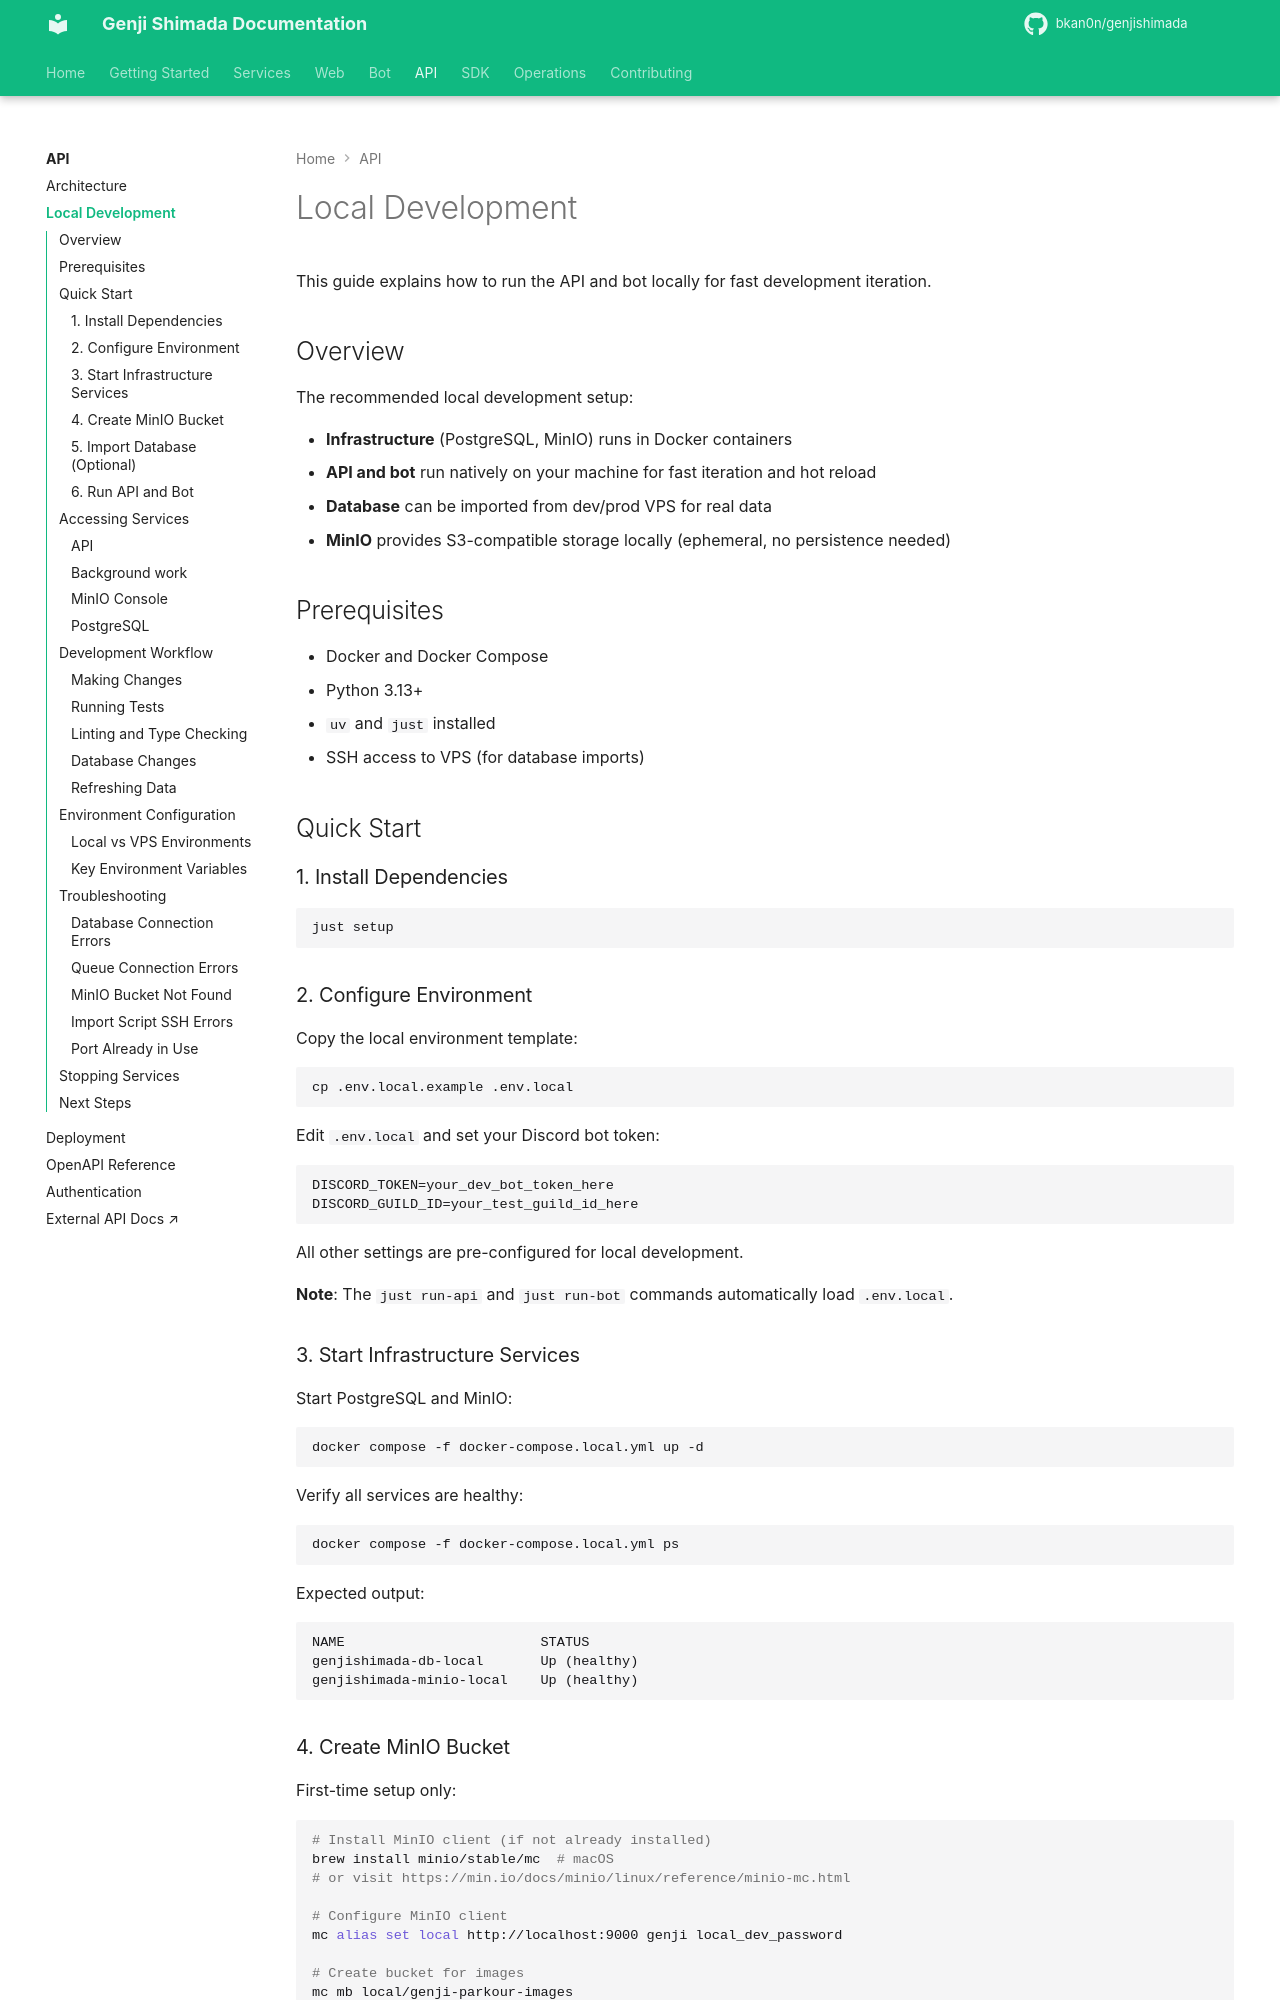

repository: bkan0n/genjishimada · page: api/local-development/index.html · generator: mkdocs

# Local Development

This guide explains how to run the API and bot locally for fast development iteration.

## Overview

The recommended local development setup:

- **Infrastructure** (PostgreSQL, MinIO) runs in Docker containers
- **API and bot** run natively on your machine for fast iteration and hot reload
- **Database** can be imported from dev/prod VPS for real data
- **MinIO** provides S3-compatible storage locally (ephemeral, no persistence needed)

## Prerequisites

- Docker and Docker Compose
- Python 3.13+
- `uv` and `just` installed
- SSH access to VPS (for database imports)

## Quick Start

### 1. Install Dependencies

```bash
just setup
```

### 2. Configure Environment

Copy the local environment template:

```bash
cp .env.local.example .env.local
```

Edit `.env.local` and set your Discord bot token:

```env
DISCORD_TOKEN=your_dev_bot_token_here
DISCORD_GUILD_ID=your_test_guild_id_here
```

All other settings are pre-configured for local development.

**Note**: The `just run-api` and `just run-bot` commands automatically load `.env.local`.

### 3. Start Infrastructure Services

Start PostgreSQL and MinIO:

```bash
docker compose -f docker-compose.local.yml up -d
```

Verify all services are healthy:

```bash
docker compose -f docker-compose.local.yml ps
```

Expected output:
```
NAME                        STATUS
genjishimada-db-local       Up (healthy)
genjishimada-minio-local    Up (healthy)
```

### 4. Create MinIO Bucket

First-time setup only:

```bash
# Install MinIO client (if not already installed)
brew install minio/stable/mc  # macOS
# or visit https://min.io/docs/minio/linux/reference/minio-mc.html

# Configure MinIO client
mc alias set local http://localhost:9000 genji local_dev_password

# Create bucket for images
mc mb local/genji-parkour-images
```
